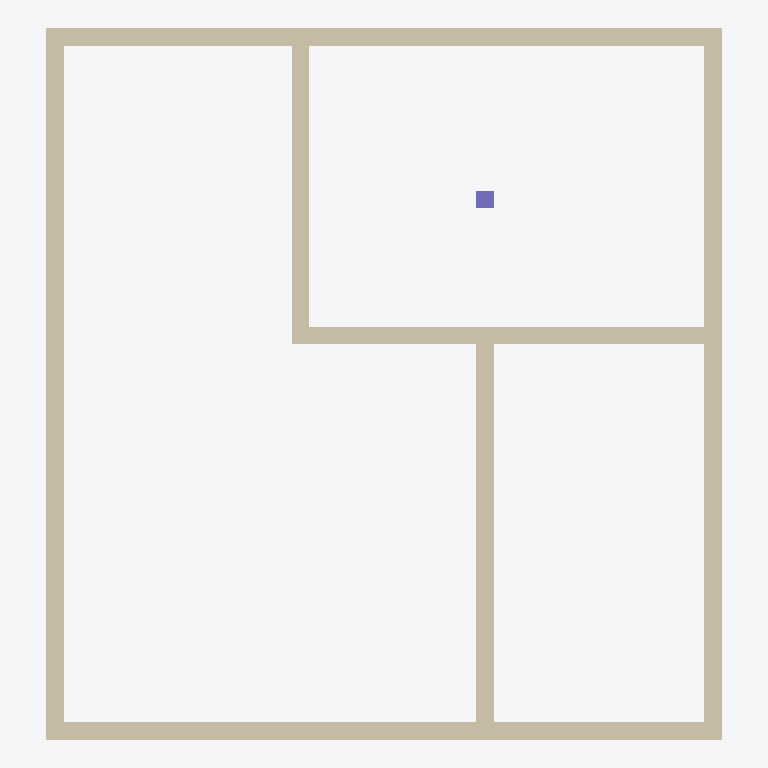
Plan cut of the same IFC building model at storey 'L2' (level 3.00 m, cut at 4.40 m), seen from above with north up, elements coloured by IFC class: 7 walls (beige), 1 column (violet). Cut surfaces are drawn darker.
Extent 7.7 m × 8.1 m × 3.0 m (x, y, z). Storeys (2): L1 at 0.00 m; L2 at 3.00 m. Elements (8): 7 IfcWall, 1 IfcColumn.

HEADER;
FILE_DESCRIPTION(('ViewDefinition [CoordinationView]','RevitIdentifiers [ContentGUID: cbb0ae2e-6350-4225-8ca4-af668662c38d, VersionGUID: ec0e1435-7afa-4012-80e0-1bd39f5f0ab2, NumberOfSaves: 27]','CoordinateReference [CoordinateBase: Shared Coordinates]'),'2;1');
FILE_NAME('01_02_019.ifc','2026-01-07T17:09:00+01:00',(''),(''),'ODA SDAI 24.6','Autodesk Revit 24.3.30.11 (ENU) - IFC 24.3.30.11','');
FILE_SCHEMA(('IFC4X3'));
ENDSEC;
DATA;
#27=IFCPROJECT('3BiAukOr129OoahsPvdJnz',#18,'Project Number',$,$,'Project Name','Project Status',(#22),#323);
#42=IFCSITE('3BiAukOr129OoahsPvdJn$',#18,'Default',$,$,#41,$,$,.ELEMENT.,(42,21,31,401672),(-71,-3,-24,-345703),0.0,$,$);
#32=IFCBUILDING('3BiAukOr129OoahsPvdJny',#18,'Building Name',$,$,#30,$,'Building Name',.ELEMENT.,$,$,#31);
#35=IFCBUILDINGSTOREY('2JF4e6axWHqu3u0C1FZlmi',#18,'L1',$,'Level:8mm Head',#34,$,'L1',.ELEMENT.,0.0);
#39=IFCBUILDINGSTOREY('1ZGO8hrFCHqw0v0026FpFv',#18,'L2',$,'Level:8mm Head',#38,$,'L2',.ELEMENT.,3000.0);
#81=IFCWALL('3Vyqk8cSj8TOuAk6zHUwAt',#18,'Basic Wall:Generic - 200mm:1602350',$,'Basic Wall:Generic - 200mm',#65,#80,'1602350',.NOTDEFINED.);
#183=IFCWALL('3Vyqk8cSj8TOuAk6zHUwMJ',#18,'Basic Wall:Generic - 200mm:1602570',$,'Basic Wall:Generic - 200mm',#171,#182,'1602570',.NOTDEFINED.);
#117=IFCWALL('3Vyqk8cSj8TOuAk6zHUwAc',#18,'Basic Wall:Generic - 200mm:1602367',$,'Basic Wall:Generic - 200mm',#105,#116,'1602367',.NOTDEFINED.);
#205=IFCWALL('3Vyqk8cSj8TOuAk6zHUwNQ',#18,'Basic Wall:Generic - 200mm:1602627',$,'Basic Wall:Generic - 200mm',#193,#204,'1602627',.NOTDEFINED.);
#161=IFCWALL('3Vyqk8cSj8TOuAk6zHUw89',#18,'Basic Wall:Generic - 200mm:1602448',$,'Basic Wall:Generic - 200mm',#149,#160,'1602448',.NOTDEFINED.);
#139=IFCWALL('3Vyqk8cSj8TOuAk6zHUwBs',#18,'Basic Wall:Generic - 200mm:1602415',$,'Basic Wall:Generic - 200mm',#127,#138,'1602415',.NOTDEFINED.);
#227=IFCWALL('3Vyqk8cSj8TOuAk6zHUwIV',#18,'Basic Wall:Generic - 200mm:1602822',$,'Basic Wall:Generic - 200mm',#215,#226,'1602822',.NOTDEFINED.);
#269=IFCCOLUMN('251vDGWZj4fBEsYpTPQwFu',#18,'M_Concrete-Rectangular-Column:300 x 450mm:1602904',$,'M_Concrete-Rectangular-Column:300 x 450mm',#268,#265,'1602904',.COLUMN.);
ENDSEC;
